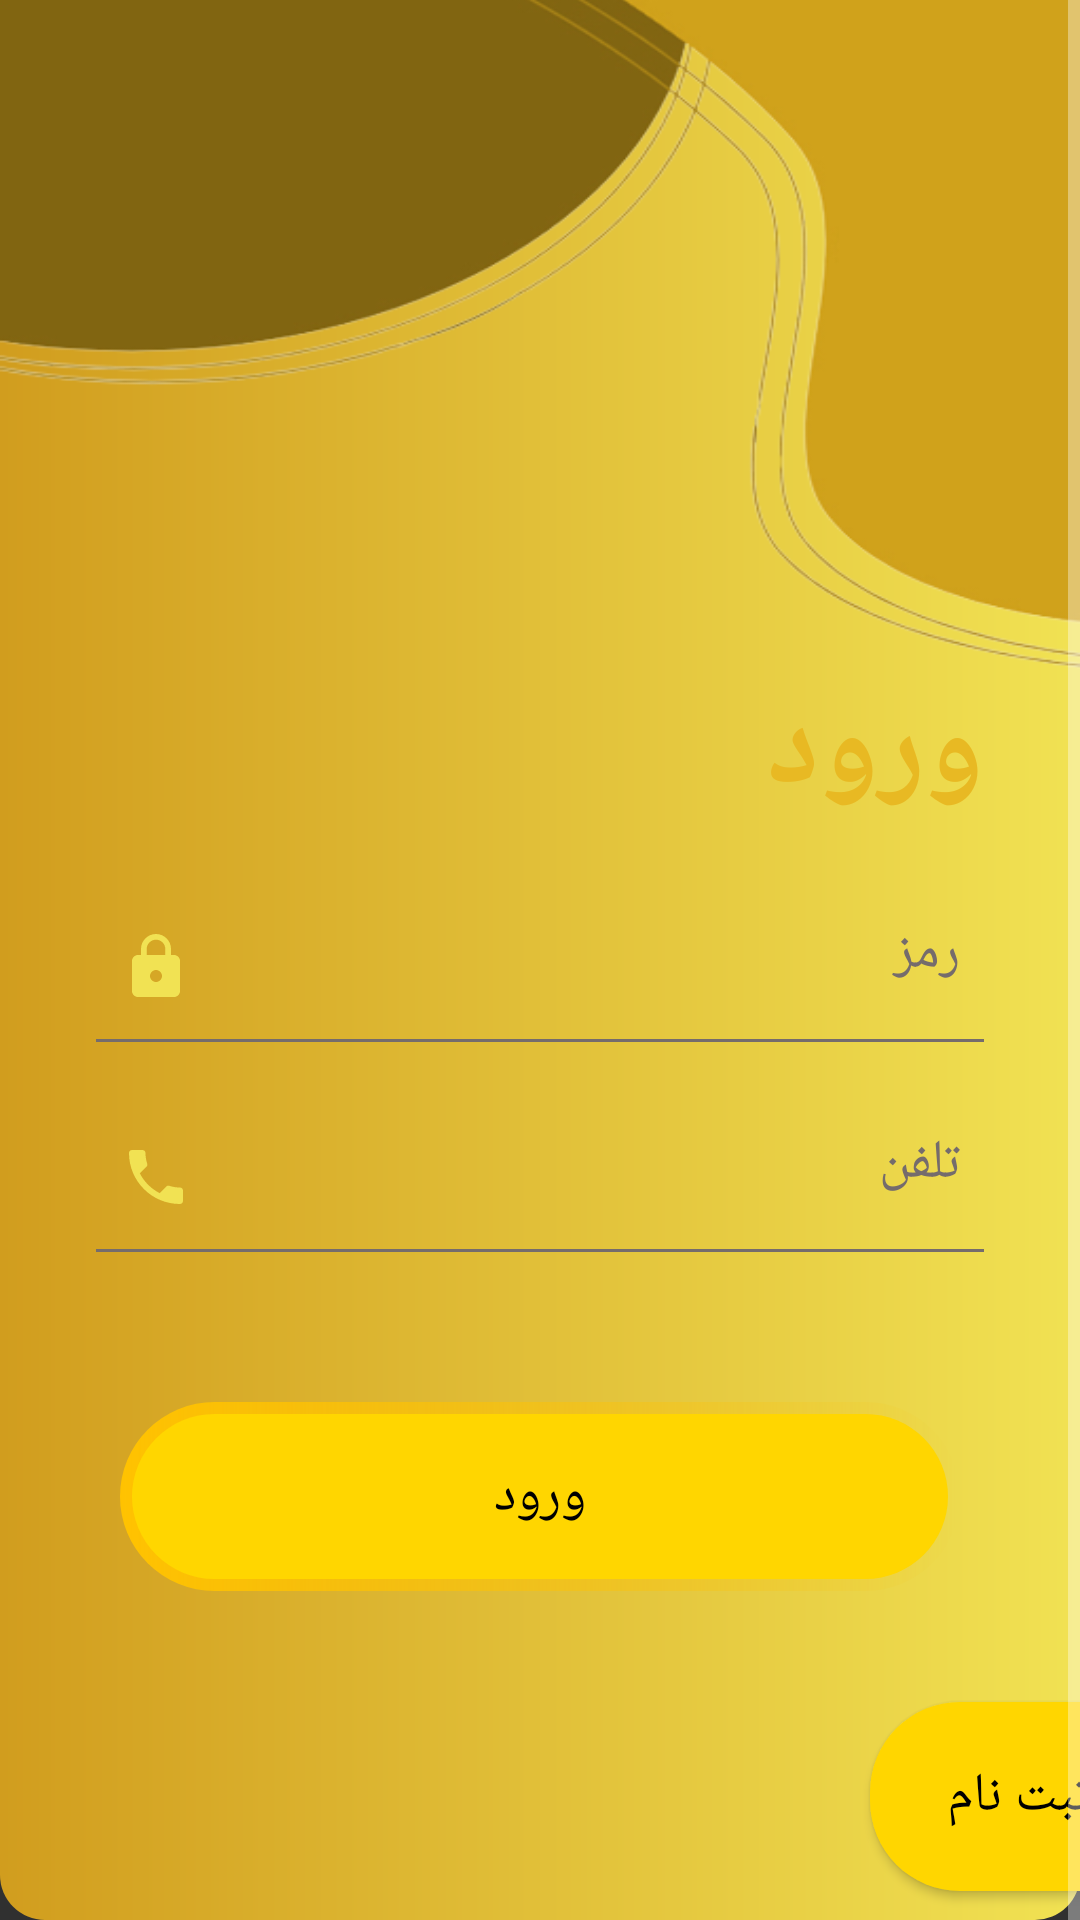

The Android layout XML behind this screen, and the referenced resources:
<!-- AndroidManifest.xml: application theme Theme.MyApplication55 -->
<!-- res/layout/activity_main2.xml -->
<?xml version="1.0" encoding="utf-8"?>
<androidx.constraintlayout.widget.ConstraintLayout xmlns:android="http://schemas.android.com/apk/res/android"
    xmlns:app="http://schemas.android.com/apk/res-auto"
    xmlns:tools="http://schemas.android.com/tools"
    android:layout_width="match_parent"
    android:layout_height="match_parent"
    android:background="@drawable/bg"
    tools:context=".MainActivity2">

    <ScrollView
        android:layout_width="match_parent"
        android:layout_height="785dp"
        app:layout_constraintBottom_toBottomOf="parent"
        app:layout_constraintEnd_toEndOf="parent"
        app:layout_constraintStart_toStartOf="parent"
        app:layout_constraintTop_toTopOf="parent">

        <LinearLayout
            android:layout_width="match_parent"
            android:layout_height="wrap_content"
            android:orientation="vertical">

            <ImageView
                android:id="@+id/imageView2"
                android:layout_width="match_parent"
                android:layout_height="295dp"
                android:scaleType="fitXY"
                app:srcCompat="@drawable/backk" />

            <TextView
                android:id="@+id/textView"
                android:layout_width="match_parent"
                android:layout_height="wrap_content"
                android:layout_marginLeft="32dp"
                android:layout_marginRight="32dp"
                android:text="ورود"
                android:textColor="#e8b923"
                android:textSize="40sp"
                android:textStyle="bold"
                tools:ignore="HardcodedText" />

            <EditText
                android:id="@+id/PasswordVerification"
                android:layout_width="match_parent"
                android:layout_height="50dp"
                android:layout_marginStart="32dp"
                android:layout_marginTop="20dp"
                android:layout_marginEnd="32dp"
                android:gravity="end"
                android:background="@drawable/edittext_background"
                android:drawableStart="@drawable/ic_baselinecolor2"
                android:drawablePadding="16dp"
                android:ems="10"
                android:hint="رمز"
                android:inputType="textPassword"
                android:padding="8dp"
                android:textColorHint="#756C6C" />
            <EditText
                android:id="@+id/phone"
                android:layout_width="match_parent"
                android:layout_height="50dp"
                android:layout_marginStart="32dp"
                android:layout_marginTop="20dp"
                android:layout_marginEnd="32dp"
                android:background="@drawable/edittext_background"
                android:drawableStart="@drawable/ic_baselinecolor1"
                android:drawablePadding="16dp"
                android:ems="10"
                android:hint="تلفن"
                android:inputType="text|phone"
                android:padding="8dp"
                android:gravity="end"
                android:textColorHint="#756C6C" />


            <LinearLayout
                android:layout_width="match_parent"
                android:layout_height="100dp"
                android:layout_marginStart="40dp"
                android:layout_marginTop="50dp"
                android:layout_marginEnd="40dp"
                android:orientation="horizontal">

                <androidx.appcompat.widget.AppCompatButton
                    android:id="@+id/button"
                    style="@android:style/Widget.Button"
                    android:layout_width="match_parent"
                    android:layout_height="63dp"
                    android:background="@drawable/btn_backgroundd"
                    android:gravity="center"
                    android:text="ورود"
                    android:textColor="@color/black"
                    android:textSize="18sp" />

            </LinearLayout>

            <androidx.appcompat.widget.AppCompatButton
                android:id="@+id/nextPage"
                style="@android:style/Widget.Button"
                android:layout_width="100dp"
                android:layout_height="63dp"
                android:layout_marginStart="290dp"
                android:background="@drawable/colorbtn"
                android:gravity="center"
                android:text="ثبت نام"
                android:textColor="@color/black"
                android:textSize="18sp" />

            <LinearLayout
                android:layout_width="match_parent"
                android:layout_height="100dp"
                android:layout_marginStart="40dp"
                android:layout_marginTop="50dp"
                android:layout_marginEnd="40dp"
                android:orientation="horizontal">

            </LinearLayout>
        </LinearLayout>
    </ScrollView>
</androidx.constraintlayout.widget.ConstraintLayout>
<!-- resources referenced by this layout -->
<resources>
  <color name="black">#FF000000</color>
  <!-- drawable btn_backgroundd (drawable) -->
  <?xml version="1.0" encoding="utf-8"?>
  <layer-list xmlns:android="http://schemas.android.com/apk/res/android">
  <item>
      <shape android:shape="rectangle">
          <corners android:radius="50dp"/>
          <gradient android:startColor="#FFC200"
              android:type="linear"
              android:angle="360"/>
        <size android:width="24dp"
              android:height="24dp"/>
  
      </shape>
  
  </item>
      <item android:top="4dp" android:bottom="4dp" android:left="4dp" android:right="4dp">
          <shape android:shape="rectangle">
              <corners android:radius="50dp"/>
              <solid android:color="#FFD600"/>
          </shape>
  
      </item>
  </layer-list>
  <!-- drawable colorbtn (drawable) -->
  <?xml version="1.0" encoding="utf-8"?>
  <shape xmlns:android="http://schemas.android.com/apk/res/android">
  <solid android:color="#FFD600"/>
      <corners android:radius="30dp"/>
  </shape>
  <!-- drawable edittext_background (drawable) -->
  <?xml version="1.0" encoding="utf-8"?>
  <layer-list xmlns:android="http://schemas.android.com/apk/res/android">
  <item android:top="-3dp" android:bottom="-1dp" android:left="-3dp" android:right="-3dp">
  
      <shape android:shape="rectangle">
          <stroke android:width="2dp" android:color="#756c6c"/>
      </shape>
  </item>
  
  </layer-list>
  <!-- drawable ic_baselinecolor1 (drawable) -->
  <vector android:height="24dp" android:tint="#F1E253"
      android:viewportHeight="24" android:viewportWidth="24"
      android:width="24dp" xmlns:android="http://schemas.android.com/apk/res/android">
      <path android:fillColor="@android:color/white" android:pathData="M6.62,10.79c1.44,2.83 3.76,5.14 6.59,6.59l2.2,-2.2c0.27,-0.27 0.67,-0.36 1.02,-0.24 1.12,0.37 2.33,0.57 3.57,0.57 0.55,0 1,0.45 1,1V20c0,0.55 -0.45,1 -1,1 -9.39,0 -17,-7.61 -17,-17 0,-0.55 0.45,-1 1,-1h3.5c0.55,0 1,0.45 1,1 0,1.25 0.2,2.45 0.57,3.57 0.11,0.35 0.03,0.74 -0.25,1.02l-2.2,2.2z"/>
  </vector>
  <!-- drawable ic_baselinecolor2 (drawable) -->
  <vector android:height="24dp" android:tint="#F1E253"
      android:viewportHeight="24" android:viewportWidth="24"
      android:width="24dp" xmlns:android="http://schemas.android.com/apk/res/android">
      <path android:fillColor="@android:color/white" android:pathData="M18,8h-1L17,6c0,-2.76 -2.24,-5 -5,-5S7,3.24 7,6v2L6,8c-1.1,0 -2,0.9 -2,2v10c0,1.1 0.9,2 2,2h12c1.1,0 2,-0.9 2,-2L20,10c0,-1.1 -0.9,-2 -2,-2zM12,17c-1.1,0 -2,-0.9 -2,-2s0.9,-2 2,-2 2,0.9 2,2 -0.9,2 -2,2zM15.1,8L8.9,8L8.9,6c0,-1.71 1.39,-3.1 3.1,-3.1 1.71,0 3.1,1.39 3.1,3.1v2z"/>
  </vector>
  <style name="Theme.MyApplication55" parent="Theme.AppCompat.NoActionBar">
          
          <item name="colorPrimary">@color/lavender</item>
          <item name="colorPrimaryVariant">@color/lavender</item>
          <item name="colorOnPrimary">@color/white</item>
          
          <item name="colorSecondary">@color/teal_200</item>
          <item name="colorSecondaryVariant">@color/teal_700</item>
          <item name="colorOnSecondary">@color/black</item>
          
          <item name="android:statusBarColor" tools:targetApi="l">?attr/colorPrimaryVariant</item>
          
      </style>
  <color name="lavender">#8692f7</color>
  <color name="white">#FFFFFFFF</color>
  <color name="teal_200">#FF03DAC5</color>
  <color name="teal_700">#FF018786</color>
</resources>
